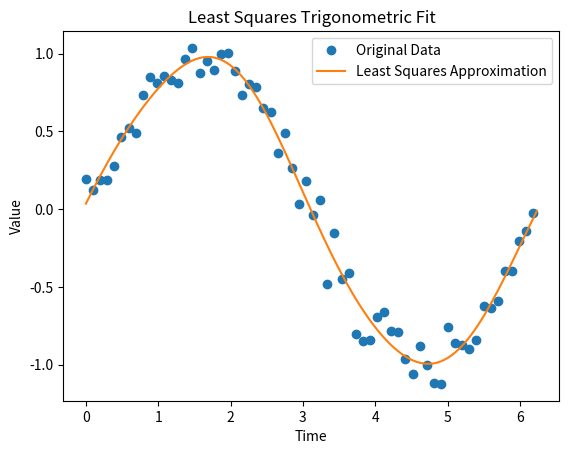

Here is the Python script that generated this plot:
import numpy as np
import matplotlib.pyplot as plt

def dftfilter(inter, x, m, p):
    """ Program 10.2 Fourier Filtering
        Least squares fit of n data points on interval using    
           m >= 2 even number of frequencies
        Input:  inter interval [c,d]
                x data values of length an even number
                m >= 2 number of frequencies to fit
                p even number of points to plot
        Output: xp filtered points """
    c, d = inter
    n = x.shape[0]
    t = c + (d - c)* np.arange(n)/n  # Time points for data (n)
    tp = c + (d - c)* np.arange(p)/p  # Time points for interpolant (p)
    y = np.fft.fft(x)  # Compute DFT of x
    yp = np.zeros(p, dtype=complex)  # Will hold coefficients for inverse FFT
    yp[:m//2] = y[:m//2]  # Keep only first m frequencies
    yp[m//2] = np.real(y[m//2])  # Keep the cos term only
    if m < n:  # Unless at the maximum frequency
        yp[p - m//2] = yp[m//2]  # Add complex conjugate to upper tier
    yp[p - m//2 + 1:p] = y[n - m//2 + 1:n]  # More conjugates for upper tier
    xp = np.real(np.fft.ifft(yp))*(p/n)  # Invert FFT to recover data
    plt.plot(t, x, 'o', label='Original Data')
    plt.plot(tp, xp, label='Least Squares Approximation')
    plt.xlabel('Time')
    plt.ylabel('Value')
    plt.legend()
    plt.title('Least Squares Trigonometric Fit')
    plt.show()
    return xp

# Example usage
x = np.sin(np.arange(64)*2*np.pi/64) + 0.1*np.random.normal(0,1,64) 
xp = dftfilter([0,2*np.pi],x, 6, 128)
